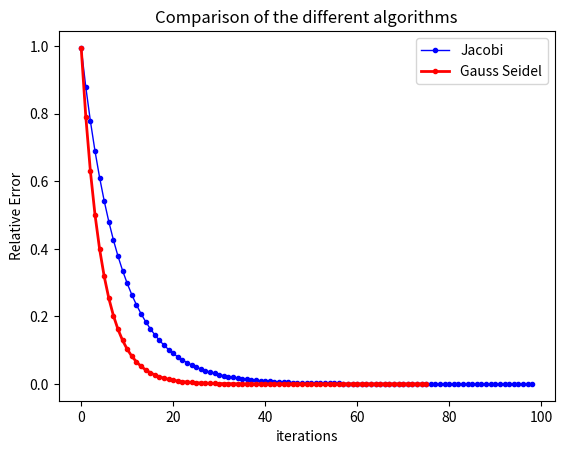
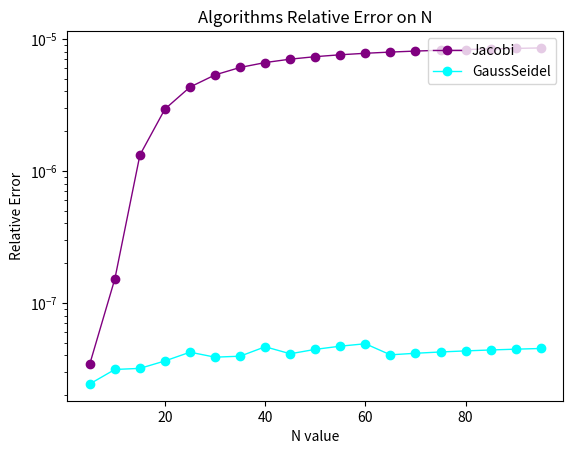
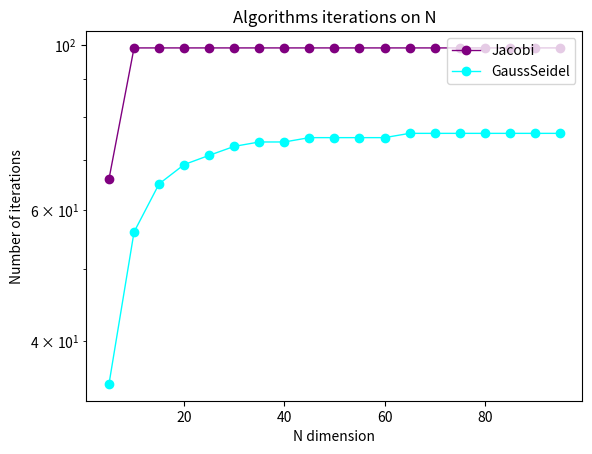
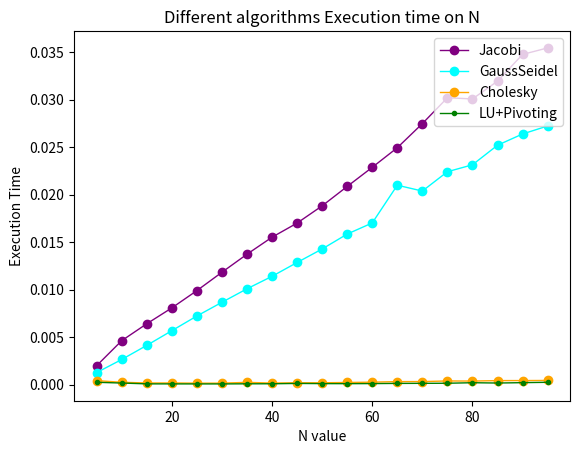

The script that saved these images, in order:
import numpy as np
import numpy.matlib
import scipy.linalg
import scipy.linalg.decomp_lu as LUdec
import matplotlib.pyplot as plt

import time

'''
METODI ITERATIVI
'''

"""
Scrivi le funzioni: Jacobi(A, b, x0, maxit, tol, xTrue) e GaussSeidel(A, b, x0, maxit, tol, xTrue) per 
implementare i metodi di Jacobi e GaussSeidel per la risoluzione di sistemi lineari con matrice a diagonale
dominante. In particolare:
    
    - x0 sia l'iterato iniziale;
    
    - la condizione d'arresto sia dettata dal numero massimo di iterazione consentite maxit e dalla 
    tolleranza tol sulla differenza relativa tra due iterati successivi.
    
    - si preveda in input la soluzione esatta xTrue per calcolare l'errore relativo ad ogni iterazione.

Entambe le funzioni restituiscono in output:
    - la soluzione x
    - il numero k di iterazioni effettuate
    - il vettore relErr di tutti gli errori relativi.

"""


def Jacobi(A,b,x0,maxit,tol, xTrue):
    
  n = np.size(x0) # Numero di colonne di x0  
  ite = 0 # Contatore per il numero di iterazioni
  x = np.copy(x0)
  norma_it = 1 + tol # La prima iterata di errore non é possibile calcolarla, 
                     # quindi, si inizializza con tolleranza + 1 che, é > tol 
  
  relErr = np.zeros((maxit, 1)) # Errore relativo tra sol. calcolata ed esatta
  errIter = np.zeros((maxit, 1)) # Errore iterativo tra sol. di due iterate successive
  relErr[0] = np.linalg.norm(xTrue-x0)/np.linalg.norm(xTrue)
  
  while (ite < maxit - 1 and norma_it > tol):
    x_old = np.copy(x) # Iterata precedente
    for i in range(0,n):
      #x[i]=(b[i]-sum([A[i,j]*x_old[j] for j in range(0,i)])-sum([A[i, j]*x_old[j] for j in range(i+1,n)]))/A[i,i]
      x[i] = (b[i]-np.dot(A[i,0:i],x_old[0:i])-np.dot(A[i,i+1:n],x_old[i+1:n])) / A[i,i]
    ite=ite+1
    norma_it = np.linalg.norm(x_old-x) / np.linalg.norm(x_old)
    relErr[ite] = np.linalg.norm(xTrue-x) / np.linalg.norm(xTrue)
    errIter[ite-1] = norma_it
    
  relErr=relErr[:ite]
  errIter=errIter[:ite]  
  return [x, ite, relErr, errIter]


def GaussSeidel(A, b, x0, maxit, tol, xTrue):
    
  n = np.size(x0)
  ite = 0
  x = np.copy(x0)
  norma_it = 1 + tol
  
  relErr = np.zeros((maxit, 1))
  errIter = np.zeros((maxit, 1))
  relErr[0] = np.linalg.norm(xTrue-x0) / np.linalg.norm(xTrue)
  
  while (ite < maxit and norma_it > tol):
      x_old = np.copy(x)
      for i in range(0,n):
          x[i] = (b[i] - np.dot(A[i,0:i],x[0:i])-np.dot(A[i,i+1:n],x_old[i+1:n])) / A[i,i]
      ite = ite + 1
      norma_it = np.linalg.norm(x_old-x) / np.linalg.norm(x_old)
      relErr[ite] = np.linalg.norm(xTrue-x) / np.linalg.norm(xTrue)
      errIter[ite-1] = norma_it      
      
  relErr = relErr[:ite]
  errIter = errIter[:ite]  
  return [x, ite, relErr, errIter]

def itConverges(A): # Calculate the max eigenvalue in a matrix given in input
   return max(abs(np.linalg.eigvalsh(A))) < 1


####### Testing #######
""" 
1. Considerare la precedente matrice tridiagonale (dell'file LAB_2_diretti.py') per N = 100
"""

n = 100
A = 9 * np.eye(n) + np.diag(-4 * np.ones(n - 1), k = -1) + np.diag(-4 * np.ones(n - 1), k = +1) 
xTrue = np.ones((n,1))
b = np.matmul(A, xTrue)

print('\n A:\n',A)
print('\n xTrue:\n',xTrue)
print('\n b:\n',b)


""" 
2. Verificare, calcolando il raggio spettrale della matrice, la convergenza dei metodi.
"""
# Utilizzando itConverges, viene calcolato il raggio spettrale della matrice, ovvero il max degli autovalori
# si ha che l' algoritmo converge se e solo se tale valore è <1

D = 9 * np.eye(n)
E = np.diag(-4 * np.ones(n - 1), k = -1)
F = np.diag(-4 * np.ones(n - 1), k = +1) 

# JACOBI
G = np.linalg.inv(D)
itConverges(G)
if itConverges(G):
    print('Jacobi converge in quanto il raggio spettrale é < 1 ')
else:
    print('Jacobi NON converge in quanto il raggio spettrale é < 1 ')

# GAUSS-SEIDEL
G = np.linalg.inv(D-E)
if itConverges(G):
    print('Gauss-Seidel converge in quanto il raggio spettrale é < 1 ')
else: 
    print('Gauss-Seidel NON converge in quanto il raggio spettrale é >= 1 ') 

"""
3. Eseguire i calcoli con tolleranza 1.e-8 .
"""

#metodi iterativi
x0 = np.zeros((n,1))
x0[0] = 1
maxit = 100
tol = 10 ** - 8

(xJacobi, kJacobi, relErrJacobi, errIterJacobi) = Jacobi(A, b, x0, maxit, tol, xTrue) 
(xGS, kGS, relErrGS, errIterGS) = GaussSeidel(A, b, x0, maxit, tol, xTrue) 

print('\nSoluzione calcolata da Jacobi:' )
for i in range(n):
    print('%0.2f' %xJacobi[i])

print('\nSoluzione calcolata da Gauss Seidel:' )
for i in range(n):
    print('%0.2f' %xGS[i])

### CONFRONTI ###
# Confronto grafico degli errori di Errore Relativo

rangeJabobi = range (0, kJacobi)
rangeGS = range(0, kGS)

"""
4. Riportare in un grafico l'errore relativo (in norma 2) di entrambi i metodi al variare del numero
   di iterazioni per N fissato. Scegliere almeno due valori di N.'
"""

plt.figure()
plt.plot(rangeJabobi, relErrJacobi, label='Jacobi', color='blue', linewidth=1, marker='.'  )
plt.plot(rangeGS, relErrGS, label='Gauss Seidel', color = 'red', linewidth=2, marker='.' )
plt.legend(loc='upper right')
plt.xlabel('iterations')
plt.ylabel('Relative Error')
plt.title('Comparison of the different algorithms')
plt.show()

'''
Con il procedere delle iterazioni, i metodi iterativi come Jacobi e Gauss-Seidel, l'errore relativo tendea a diminuire,
proprio perché tali metodi sono progettati per avvicinarsi sempre di piú alla soluzione esatta ad ogni iterazione.
Infatti sono generalmente usati per sistemi di grandi dimensioni, a scapito di una minore precisione complessiva
e un numero maggiore di iterazioni.
'''

####### Comportamento al variare di N ########  

dim = np.arange(5, 100, 5) # Punti equidistanti

ErrRelF_J = np.zeros(np.size(dim))
ErrRelF_GS = np.zeros(np.size(dim))

ite_J = np.zeros(np.size(dim))
ite_GS = np.zeros(np.size(dim))

# Misura dei tempi di esecuzione dei vari metodi
elapsedTimeJ = np.zeros(np.size(dim))
elapsedTimeGS = np.zeros(np.size(dim))
elapsedTimeCholesky = np.zeros(np.size(dim))
elapsedTimeLU = np.zeros(np.size(dim))

i = 0

for n in dim:
    
    #creazione del problema test
    A = 9 * np.eye(n) + np.diag(-4 * np.ones(n - 1), k = 1) + np.diag(-4 * np.ones(n - 1), k = -1)  
    xTrue = np.ones((n,1))
    b = np.matmul(A, xTrue)
    
    x0 = np.zeros((n, 1))
    x0[0] = 1
    
    
    ######### Metodi Diretti ############
    #### Cholesky ####
    st = time.time()       # Misuriamo il tempo di esecuzione per tutti i metodi al variare di n
    L = scipy.linalg.cholesky(A, lower = True)
    y = scipy.linalg.solve(L, b)
    my_x = scipy.linalg.solve(L.T, y)
    et = time.time()
    elapsedTimeCholesky[i] = et - st
    
    #### LU PIVOTING ####
    # Ax = b <--> piv_LU * x = b
    st = time.time()
    lu, piv = LUdec.lu_factor(A)
    my_x = scipy.linalg.lu_solve((lu, piv), b)
    et = time.time()
    elapsedTimeLU[i] = et - st
    
    #metodi iterativi
    
    st = time.time()
    (xJ, kJ, relErrJ, errIterJ) = Jacobi(A, b, x0, maxit, tol, xTrue) 
    et = time.time()
    elapsedTimeJ[i] = et - st 
    
    st = time.time()
    (xGS, kGS, relErrGS, errIterGS) = GaussSeidel(A, b, x0, maxit, tol, xTrue) 
    et = time.time()
    elapsedTimeGS[i] = et - st
    
    #errore relativo finale
    ErrRelF_J[i] = relErrJ[-1]
    ErrRelF_GS[i] = relErrGS[-1]
    
    #iterazioni
    ite_J[i] = kJ
    ite_GS[i]= kGS

    i = i+1
    
"""
5. Riportare in un grafico l'errore relativo finale dei metodi al variare della dimensione N del sistema.'
"""

# errore relativo finale dei metodi al variare della dimensione N
plt.figure()
plt.semilogy(dim, ErrRelF_J, label='Jacobi', color='purple', linewidth=1, marker='o')
plt.semilogy(dim, ErrRelF_GS, label='GaussSeidel', color='cyan', linewidth=1, marker='o')
plt.legend(loc='upper right')
plt.xlabel('N value')
plt.ylabel('Relative Error')
plt.title('Algorithms Relative Error on N')
plt.show()

'''
In generale, Jacobi al variare della dimensione del sistema presenta un errore relativo maggiore dovuto all'
efficienza con cui utilizza le soluzioni correnti, a differenza di Gauss-Seidel che le utilizza in modo piú
efficiente e rimane quindi costante a livello di errore.
'''

"""
6. Riportare in un grafico il numero di iterazioni di entrambi i metodi al variare di N.'
"""

#numero di iterazioni di entrambi i metodi al variare di N
plt.figure()
plt.semilogy(dim, ite_J, label='Jacobi', color='purple', linewidth=1, marker='o')
plt.semilogy(dim, ite_GS, label='GaussSeidel', color='cyan', linewidth=1, marker='o')
plt.legend(loc='upper right')
plt.xlabel('N dimension')
plt.ylabel('Number of iterations')
plt.title('Algorithms iterations on N')
plt.show()

'''
Medesimo discorso del commento precedente, Jacobi necessita di piú iterazioni rispetto a Gauss-Seidel 
in quanto presenta velocitá di convergenza minore per arrivare alla soluzione. La pecca peró sta nel fatto che
Gauss-Seidel richiede un maggior numero di operazioni per ogni iterazione e inoltre é piú soggetta al condizionamento
(dato che non vediamo in questo esercizio). 
'''

"""
7. Riportare in un grafico il tempo impiegato dai metodi di Jacobi, Gauss-Seidel, LU, Cholesky al variare di N.
"""
# errore relativo finale dei metodi al variare della dimensione N
plt.figure()
plt.plot(dim, elapsedTimeJ, label='Jacobi', color='purple', linewidth=1, marker='o')
plt.plot(dim, elapsedTimeGS, label='GaussSeidel', color='cyan', linewidth=1, marker='o')
plt.plot(dim, elapsedTimeCholesky, label='Cholesky', color='orange', linewidth=1, marker='o')
plt.plot(dim, elapsedTimeLU, label='LU+Pivoting', color='green', linewidth=1, marker='.')
plt.legend(loc='upper right')
plt.xlabel('N value')
plt.ylabel('Execution Time')
plt.title('Different algorithms Execution time on N')
plt.show()

'''
Nulla di nuovo, Gauss-Seidel converge un po' piú rapidamente verso la soluzione e questo é dimostrato dal 
tempo di esecuzione. Inoltre, i metodi diretti risultano (cholesky - lupivot) chiaramente molto piú efficienti 
rispetto ai metodi iterativi.
'''

"""
1. Utilizzando i grafici richiesti: spiegare l’andamento dell’errore rispetto al numero di condizione della
matrice, l’andamento del tempo di esecuzione rispetto alla dimensione del sistema in relazione alla
complessità computazioneale degli algoritmi utilizzati.

2. Discutere la differenza di errore e tempo di esecuzione ottenuti con i metodi diretti e iterativi.
"""

